Run: headless pygame with SDL's dummy video driver; simulated clock (each Clock.tick advances the game by its frame time, no real sleeping); random seed 0; keys injected as events and as key.get_pressed() state; no mouse input.
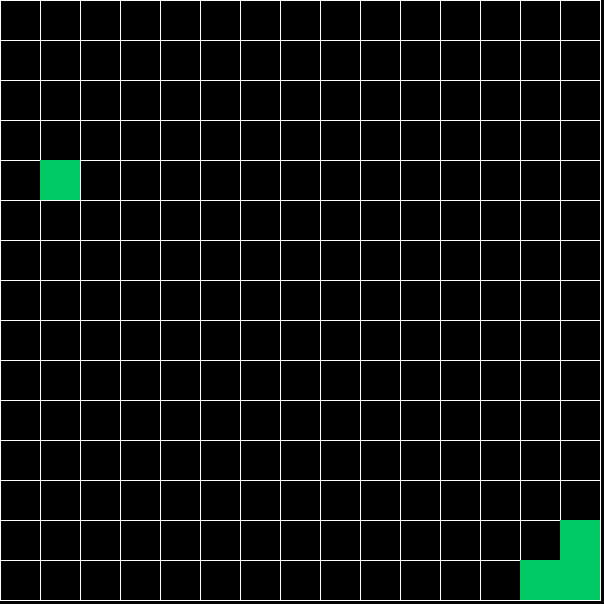
Frame 1 of 4 · flips 1–60 · no input
Frame 2 of 4 · flips 61–180 · tapped SPACE, RETURN · held RIGHT (→), D · screen unchanged from frame 1, image omitted
Frame 3 of 4 · flips 181–300 · held DOWN (↓), S · screen unchanged from frame 2, image omitted
Frame 4 of 4 · flips 301–420 · held LEFT (←), A, UP (↑), W · screen unchanged from frame 3, image omitted

The pygame program that drew these frames:

import pygame
import random
pygame.init()
screenWidth = 604
screenHeight = 604
FPS = 5
# Colors
Red = (255, 0, 0)
Blue = (0, 0, 255)
Green = (0, 200, 100, 100)
White = (255, 255, 255)


def index(i, j):
    if i < 0 or j < 0 or i > rows - 1 or j > cols - 1:
        return - 1
    else:
        return i + j * cols


class Cell:
    def __init__(self, i, j):
        self.i = i  # Row
        self.j = j  # Column
        self.visited = False
        # Checks to see if wall(s) of the cell exists
        # Order:   Top,  Right, Bottom, Left
        self.wall = [True, True, True, True]

    def draw(self, surface):
        x = self.i * length
        y = self.j * length
        # Top Line                             Start Pos,  End Pos
        if self.wall[0]:
            pygame.draw.line(displayWindow, White, (x, y), (x + length, y), 1)
        # Right Line
        if self.wall[1]:
            pygame.draw.line(displayWindow, White, (x + length, y), (x + length, y + length), 1)
        # Bottom
        if self.wall[2]:
            pygame.draw.line(displayWindow, White, (x + length, y + length), (x, y + length), 1)
        # Left
        if self.wall[3]:
            pygame.draw.line(displayWindow, White, (x, y + length), (x, y), 1)
        if self.visited:
            pygame.draw.rect(displayWindow, Green, (x, y, length, length))

    # Function adds the Unvisited to the 2D array and returns the next cell
    def countNeighbors(self):
        neighbors = []

        top = grid[index(i, j - 1)]
        right = grid[index(i + 1, j)]
        bottom = grid[index(i, j + 1)]
        left = grid[index(i - 1, j)]

        if top and not top.visited:
            neighbors.append(top)
        if right and not right.visited:
            neighbors.append(right)
        if bottom and not bottom.visited:
            neighbors.append(bottom)
        if left and not left.visited:
            neighbors.append(left)

        if len(neighbors) > 0:
            p = random.randrange(0, len(neighbors))
            print(p)
            return neighbors[p]


# Rows and Columns, length will be our width of each cell
length = 40
rows = screenWidth // length
cols = screenHeight // length
# store cells
grid = []
for i in range(rows):
    for j in range(cols):
        cell = Cell(i, j)
        grid.append(cell)
current = grid[19]


def display(surface):
    global current
    for i in range(len(grid)):
        grid[i].draw(surface)
    # Mark first cell as visited
    current.visited = True
    # Check neighbors of current cell
    nextCell = current.countNeighbors()
    if nextCell:
        nextCell.visited = True
        current = nextCell


displayWindow = pygame.display.set_mode((screenWidth, screenHeight))
pygame.display.set_caption("Maze Generator")


def main():
    global FPS
    FPSclock = pygame.time.Clock()
    running = True
    while running:
        for event in pygame.event.get():
            if event.type == pygame.QUIT:
                running = False

        FPSclock.tick(FPS)
        display(displayWindow)
        pygame.display.update()


if __name__ == '__main__':
    main()
